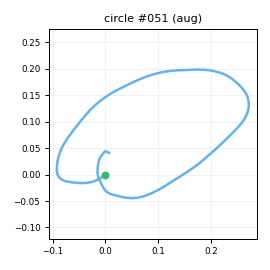

The data file committed next to this chart (first rows):
t_s, ax, ay, az, gx, gy, gz, seq
0.00000, -0.9829, 0.00670, 0.3615, -32.73, 27.59, -16.08, 0
0.01000, -1.047, 0.01092, 0.3327, -37.42, 29.04, -15.89, 1
0.02000, -1.108, 0.00667, 0.2856, -44.52, 29.81, -14.55, 2
0.03000, -1.208, -0.01341, 0.257, -50.55, 27.76, -14.94, 3
0.04000, -1.266, -0.08613, 0.2197, -55.82, 24.22, -15.13, 4
0.05000, -1.313, -0.1403, 0.1737, -61.03, 18.53, -16.8, 5
0.06000, -1.307, -0.1676, 0.1701, -65.01, 11.2, -19.15, 6
0.07000, -1.264, -0.2483, 0.1752, -68.4, 3.887, -22.86, 7
0.08000, -1.25, -0.3583, 0.1871, -68.78, -1.297, -27.79, 8
0.09000, -1.217, -0.4834, 0.1807, -67.04, -5.142, -33.26, 9
0.1, -1.227, -0.5476, 0.1608, -63.18, -7.671, -38.45, 10
0.111, -1.259, -0.6143, 0.1201, -56.54, -9.37, -44.5, 11
0.12, -1.306, -0.6709, 0.09642, -49.39, -11.67, -48.79, 12
0.13, -1.305, -0.697, 0.08847, -42.24, -16.49, -54.46, 13
0.14, -1.304, -0.7493, 0.05021, -33.71, -21.92, -58.37, 14
0.151, -1.295, -0.773, 0.04632, -25.72, -27.26, -61.74, 15
0.16, -1.308, -0.7904, 0.04448, -18.69, -31.92, -63.43, 16
0.17, -1.313, -0.7902, 0.02353, -12.04, -36.89, -62.03, 17
0.18, -1.309, -0.7803, 0.00327, -5.987, -43.8, -58.19, 18
0.19, -1.277, -0.8165, -0.00081, -0.1849, -51.01, -56.33, 19
0.2, -1.251, -0.7972, -0.00003, 4.722, -57.87, -55.05, 20
0.21, -1.171, -0.7783, 0.01299, 9.434, -63.69, -55.16, 21
0.22, -1.073, -0.8044, 0.03593, 16.06, -69.01, -60.15, 22
0.23, -1.016, -0.864, 0.06992, 23.03, -71.12, -63.77, 23
0.24, -0.9653, -0.9109, 0.09542, 30.89, -72.83, -66.88, 24
0.25, -0.9493, -0.8833, 0.08806, 39.99, -73.42, -67.78, 25
0.26, -0.9135, -0.8743, 0.09327, 46.64, -74, -66.04, 26
0.27, -0.8677, -0.8355, 0.09926, 52.85, -75.66, -62.74, 27
0.281, -0.8218, -0.8313, 0.09868, 55.16, -74.79, -56.6, 28
0.29, -0.8109, -0.8202, 0.1035, 56.38, -72.79, -48.54, 29
0.3, -0.7956, -0.8417, 0.1005, 58, -71.9, -40.11, 30
0.31, -0.7435, -0.8283, 0.1106, 58.71, -71.01, -32.68, 31
0.321, -0.6897, -0.8277, 0.1127, 59.41, -70.07, -24.99, 32
0.33, -0.6299, -0.8376, 0.1351, 62.49, -67.95, -21.87, 33
0.34, -0.5993, -0.8426, 0.1445, 66.82, -64.63, -18.63, 34
0.35, -0.5783, -0.8399, 0.1535, 71.51, -62.19, -15.48, 35
0.36, -0.5607, -0.7755, 0.1306, 77.43, -59.55, -10.73, 36
0.37, -0.5344, -0.6994, 0.1214, 81.93, -56.42, -7.327, 37
0.38, -0.504, -0.6866, 0.1313, 85.69, -52.83, -6.127, 38
0.39, -0.5079, -0.6742, 0.1132, 89.38, -47.89, -4.087, 39
0.4, -0.4972, -0.6138, 0.1128, 90.19, -45.29, 1.976, 40
0.41, -0.4805, -0.541, 0.1125, 91.8, -44.07, 6.978, 41
0.42, -0.4165, -0.5092, 0.1389, 93.1, -44.16, 8.951, 42
0.43, -0.3635, -0.4813, 0.1416, 95.64, -41.91, 7.699, 43
0.44, -0.33, -0.445, 0.1481, 96.73, -38.26, 5.67, 44
0.451, -0.2901, -0.411, 0.1417, 98.73, -33.33, 3.179, 45
0.46, -0.288, -0.4014, 0.1378, 101.8, -28.08, -1.645, 46
0.47, -0.2489, -0.3951, 0.1315, 105.5, -23.27, -4.746, 47
0.48, -0.2061, -0.3835, 0.1274, 109.8, -16.31, -5.607, 48
0.491, -0.226, -0.3261, 0.07830, 112.6, -8.907, -6.094, 49
0.5, -0.2805, -0.2453, 0.03536, 115.1, -4.754, -6.468, 50
0.51, -0.2413, -0.1906, 0.08113, 115.3, -5.377, -5.95, 51
0.52, -0.157, -0.1032, 0.1407, 112.6, -2.986, -4.022, 52
0.53, -0.1535, -0.01401, 0.159, 108.3, 1.597, -1.04, 53
0.54, -0.1813, 0.07896, 0.1699, 101.1, 10.1, 1.652, 54
0.55, -0.1835, 0.09337, 0.1768, 91.62, 16.22, 3.17, 55
0.56, -0.1315, 0.06551, 0.2042, 83.31, 21.33, 6.242, 56
0.57, -0.09275, 0.05120, 0.2138, 75.7, 27.2, 9.912, 57
0.58, -0.1049, 0.03351, 0.2205, 70.32, 36.07, 15.96, 58
0.59, -0.1643, 0.05526, 0.2476, 65.6, 44.04, 22.49, 59
... 73 more rows
